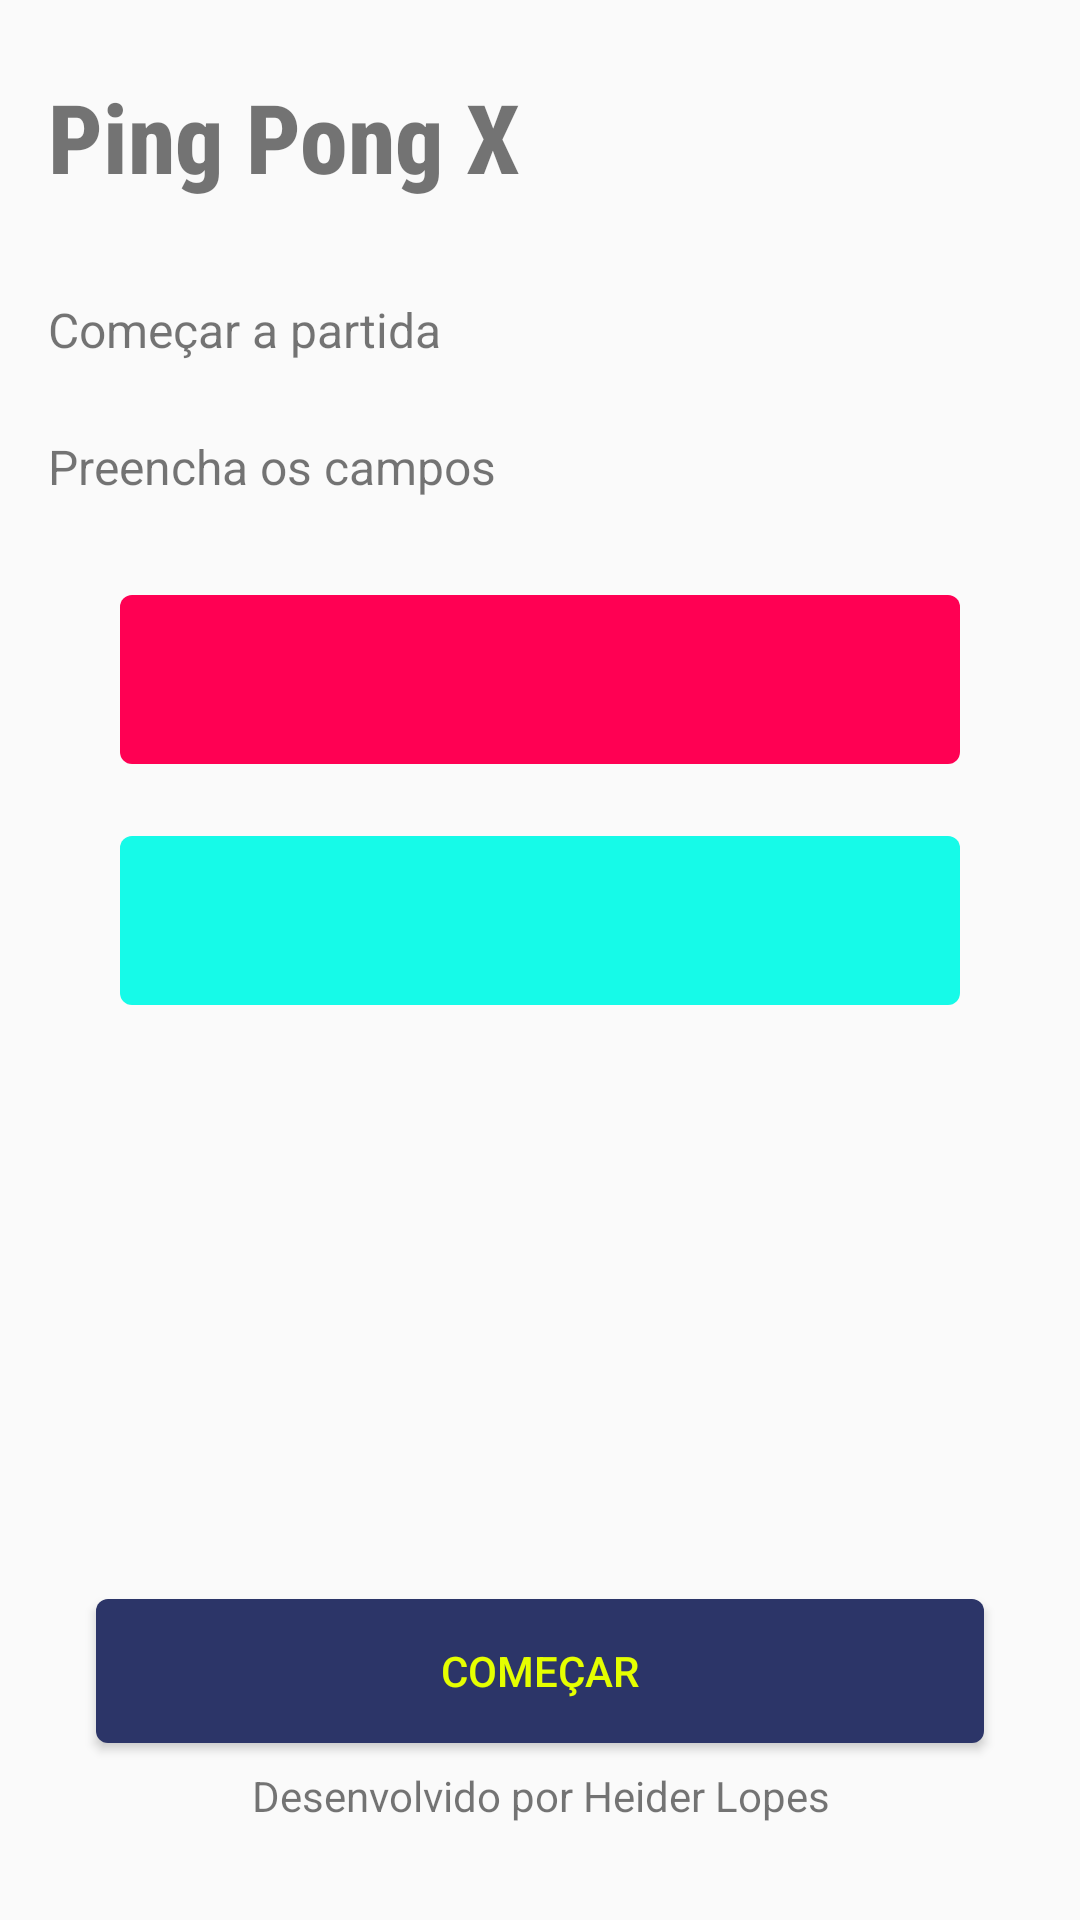

Produce the Android XML layout that renders to this screen, including the resource entries it uses.
<!-- AndroidManifest.xml: application theme AppTheme -->
<!-- res/layout/activity_player.xml -->
<?xml version="1.0" encoding="utf-8"?>
<androidx.constraintlayout.widget.ConstraintLayout xmlns:android="http://schemas.android.com/apk/res/android"
    xmlns:app="http://schemas.android.com/apk/res-auto"
    xmlns:tools="http://schemas.android.com/tools"
    android:layout_width="match_parent"
    android:layout_height="match_parent"
    tools:context=".PlayerActivity">

    <TextView
        android:id="@+id/textView"
        android:layout_width="0dp"
        android:layout_height="wrap_content"
        android:layout_marginStart="16dp"
        android:layout_marginTop="24dp"
        android:layout_marginEnd="16dp"
        android:text="Ping Pong X"
        android:textSize="32sp"
        android:textStyle="bold"
        android:fontFamily="sans-serif-condensed-medium"
        app:layout_constraintEnd_toEndOf="parent"
        app:layout_constraintStart_toStartOf="parent"
        app:layout_constraintTop_toTopOf="parent" />

    <TextView
        android:id="@+id/textView2"
        android:layout_width="0dp"
        android:layout_height="wrap_content"
        android:layout_marginTop="32dp"
        android:text="Começar a partida"
        android:textSize="16sp"
        app:layout_constraintEnd_toEndOf="@+id/textView"
        app:layout_constraintStart_toStartOf="@+id/textView"
        app:layout_constraintTop_toBottomOf="@+id/textView" />

    <TextView
        android:textSize="16sp"
        android:id="@+id/textView3"
        android:layout_width="0dp"
        android:layout_height="wrap_content"
        android:layout_marginTop="24dp"
        android:text="Preencha os campos"
        app:layout_constraintEnd_toEndOf="@+id/textView2"
        app:layout_constraintStart_toStartOf="@+id/textView2"
        app:layout_constraintTop_toBottomOf="@+id/textView2" />

    <EditText
        android:textColor="#FFF"
        android:background="@drawable/home_background"
        android:id="@+id/etPlayer1"
        android:layout_width="0dp"
        android:layout_height="wrap_content"
        android:layout_marginStart="24dp"
        android:layout_marginTop="32dp"
        android:layout_marginEnd="24dp"
        android:ems="10"
        android:inputType="textPersonName"
        app:layout_constraintEnd_toEndOf="@+id/textView3"
        app:layout_constraintStart_toStartOf="@+id/textView3"
        app:layout_constraintTop_toBottomOf="@+id/textView3" />

    <EditText
        android:textColor="#FFF"
        android:background="@drawable/away_background"
        android:id="@+id/etPlayer2"
        android:layout_width="0dp"
        android:layout_height="wrap_content"
        android:layout_marginTop="24dp"
        android:ems="10"
        android:inputType="textPersonName"
        app:layout_constraintEnd_toEndOf="@+id/etPlayer1"
        app:layout_constraintStart_toStartOf="@+id/etPlayer1"
        app:layout_constraintTop_toBottomOf="@+id/etPlayer1" />

    <TextView
        android:id="@+id/textView4"
        android:layout_width="0dp"
        android:layout_height="wrap_content"
        android:layout_marginStart="32dp"
        android:layout_marginEnd="32dp"
        android:layout_marginBottom="32dp"
        android:text="Desenvolvido por Heider Lopes"
        android:textAlignment="center"
        app:layout_constraintBottom_toBottomOf="parent"
        app:layout_constraintEnd_toEndOf="parent"
        app:layout_constraintStart_toStartOf="parent" />

    <Button
        style="@style/primary_button"
        android:id="@+id/btStart"
        android:layout_width="0dp"
        android:layout_height="wrap_content"
        android:layout_marginStart="32dp"
        android:layout_marginEnd="32dp"
        android:layout_marginBottom="8dp"
        android:text="Começar"
        app:layout_constraintBottom_toTopOf="@+id/textView4"
        app:layout_constraintEnd_toEndOf="parent"
        app:layout_constraintStart_toStartOf="parent" />
</androidx.constraintlayout.widget.ConstraintLayout>
<!-- resources referenced by this layout -->
<resources>
  <!-- drawable away_background (drawable) -->
  <?xml version="1.0" encoding="utf-8"?>
  <shape xmlns:android="http://schemas.android.com/apk/res/android">
  
      <solid android:color="#16FAE8" />
  
      <corners android:radius="4dp" />
  
      <padding
          android:bottom="16dp"
          android:left="8dp"
          android:right="8dp"
          android:top="16dp" />
  
  </shape>
  <!-- drawable home_background (drawable) -->
  <?xml version="1.0" encoding="utf-8"?>
  <shape xmlns:android="http://schemas.android.com/apk/res/android">
  
      <solid android:color="#FF0053" />
  
      <corners android:radius="4dp" />
  
      <padding
          android:bottom="16dp"
          android:left="8dp"
          android:right="8dp"
          android:top="16dp" />
  
  </shape>
  <style name="primary_button">
          <item name="android:background">@drawable/custom_button2</item>
          <item name="android:textColor">#E5FF00</item>
      </style>
  <style name="AppTheme" parent="Theme.AppCompat.Light.DarkActionBar">
          
          <item name="colorPrimary">@color/colorPrimary</item>
          <item name="colorPrimaryDark">@color/colorPrimaryDark</item>
          <item name="colorAccent">@color/colorAccent</item>
      </style>
  <!-- drawable custom_button2 (drawable) -->
  <?xml version="1.0" encoding="utf-8"?>
  <selector xmlns:android="http://schemas.android.com/apk/res/android">
  
      
  
      <item android:state_pressed="true">
          <shape>
              <solid android:color="#E5FF00"/>
  
              <corners android:radius="4dp"/>
  
              <padding android:left="8dp"
                  android:right="8dp"
                  android:top="12dp"
                  android:bottom="12dp"/>
          </shape>
      </item>
  
      <item>
          <shape>
              <solid
                  android:color="#2C3568" />
  
              <corners android:radius="4dp"/>
  
              <padding android:left="8dp"
                  android:right="8dp"
                  android:top="12dp"
                  android:bottom="12dp"/>
          </shape>
      </item>
  
  </selector>
  <!-- not gathered from this repository: default colours our renderer supplied (Android Studio template values) -->
  <color name="colorPrimary">#FF6200EE</color>
  <color name="colorPrimaryDark">#FF3700B3</color>
  <color name="colorAccent">#FF03DAC5</color>
</resources>
